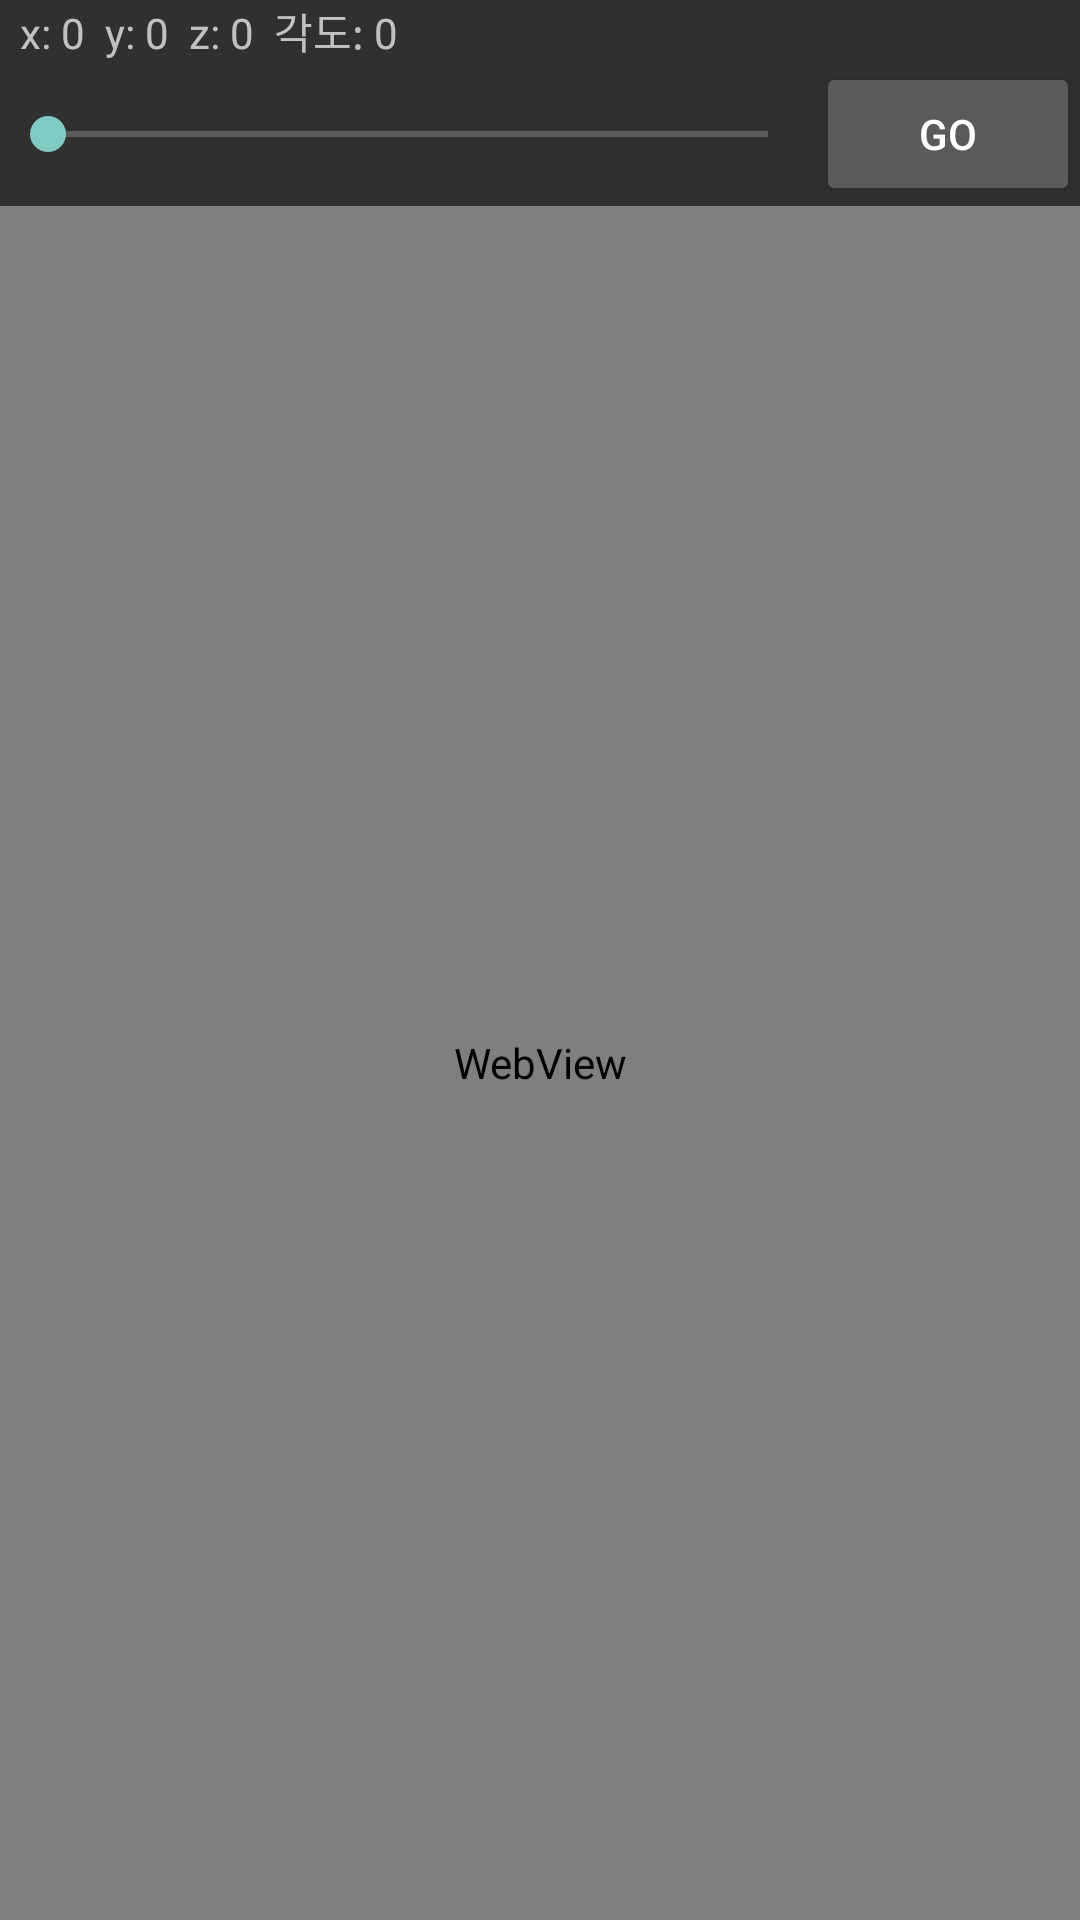

Here is an Android app screen rendered from its layout file. Give the layout XML and the strings, colors and styles it references.
<!-- AndroidManifest.xml: application theme Theme.AppCompat.NoActionBar -->
<!-- res/layout/activity_setting.xml -->
<?xml version="1.0" encoding="utf-8"?>
<LinearLayout xmlns:android="http://schemas.android.com/apk/res/android"
    xmlns:app="http://schemas.android.com/apk/res-auto"
    xmlns:tools="http://schemas.android.com/tools"
    android:layout_width="match_parent"
    android:layout_height="match_parent"
    android:gravity="center"
    android:orientation="vertical"
    tools:viewBindingIgnore="true">


    <LinearLayout
        android:id="@+id/mFrameLayout"
        android:layout_width="match_parent"
        android:layout_height="match_parent"
        android:layout_weight="1"
        android:orientation="vertical">

        <LinearLayout
            android:layout_width="wrap_content"
            android:layout_height="wrap_content"
            android:orientation="vertical">
            <LinearLayout
                android:layout_width="match_parent"
                android:layout_height="wrap_content"
                android:orientation="horizontal">
                <TextView
                    android:layout_width="wrap_content"
                    android:layout_height="wrap_content"
                    android:text="  x: "
                    >
                </TextView>
                <TextView
                    android:layout_width="wrap_content"
                    android:layout_height="wrap_content"
                    android:text="0"
                    android:id="@+id/input_pos_x">
                </TextView>
                <TextView
                    android:layout_width="wrap_content"
                    android:layout_height="wrap_content"
                    android:text="  y: "
                    >
                </TextView>
                <TextView
                    android:id="@+id/input_pos_y"
                    android:layout_width="wrap_content"
                    android:layout_height="wrap_content"
                    android:text="0"
                    >
                </TextView>
                <TextView
                    android:layout_width="wrap_content"
                    android:layout_height="wrap_content"
                    android:text="  z: "
                    >
                </TextView>
                <TextView
                    android:id="@+id/input_pos_z"
                    android:layout_width="wrap_content"
                    android:layout_height="wrap_content"
                    android:text="0"
                    >
                </TextView>
                <TextView
                    android:layout_width="wrap_content"
                    android:layout_height="wrap_content"
                    android:text="  각도: "
                    >
                </TextView>
                <TextView
                    android:id="@+id/cur_angle"
                    android:layout_width="wrap_content"
                    android:layout_height="wrap_content"
                    android:text="0"
                    >
                </TextView>
            </LinearLayout>

            <LinearLayout
                android:layout_width="wrap_content"
                android:layout_height="wrap_content"
                android:orientation="horizontal">
                <SeekBar
                    android:id="@+id/seekBar"
                    android:layout_width="362dp"
                    android:layout_height="match_parent"
                    android:layout_weight="1"
                    android:max="360"/>
                <Button
                    android:id="@+id/goBtn"
                    android:layout_width="wrap_content"
                    android:layout_height="wrap_content"
                    android:layout_x="294dp"
                    android:layout_y="651dp"
                    android:text="go" />

            </LinearLayout>
        </LinearLayout>

        <WebView
            android:id="@+id/webView"
            android:layout_width="match_parent"
            android:layout_height="match_parent">

        </WebView>
    </LinearLayout>
</LinearLayout>
<!-- resources referenced by this layout -->
<resources>

</resources>
